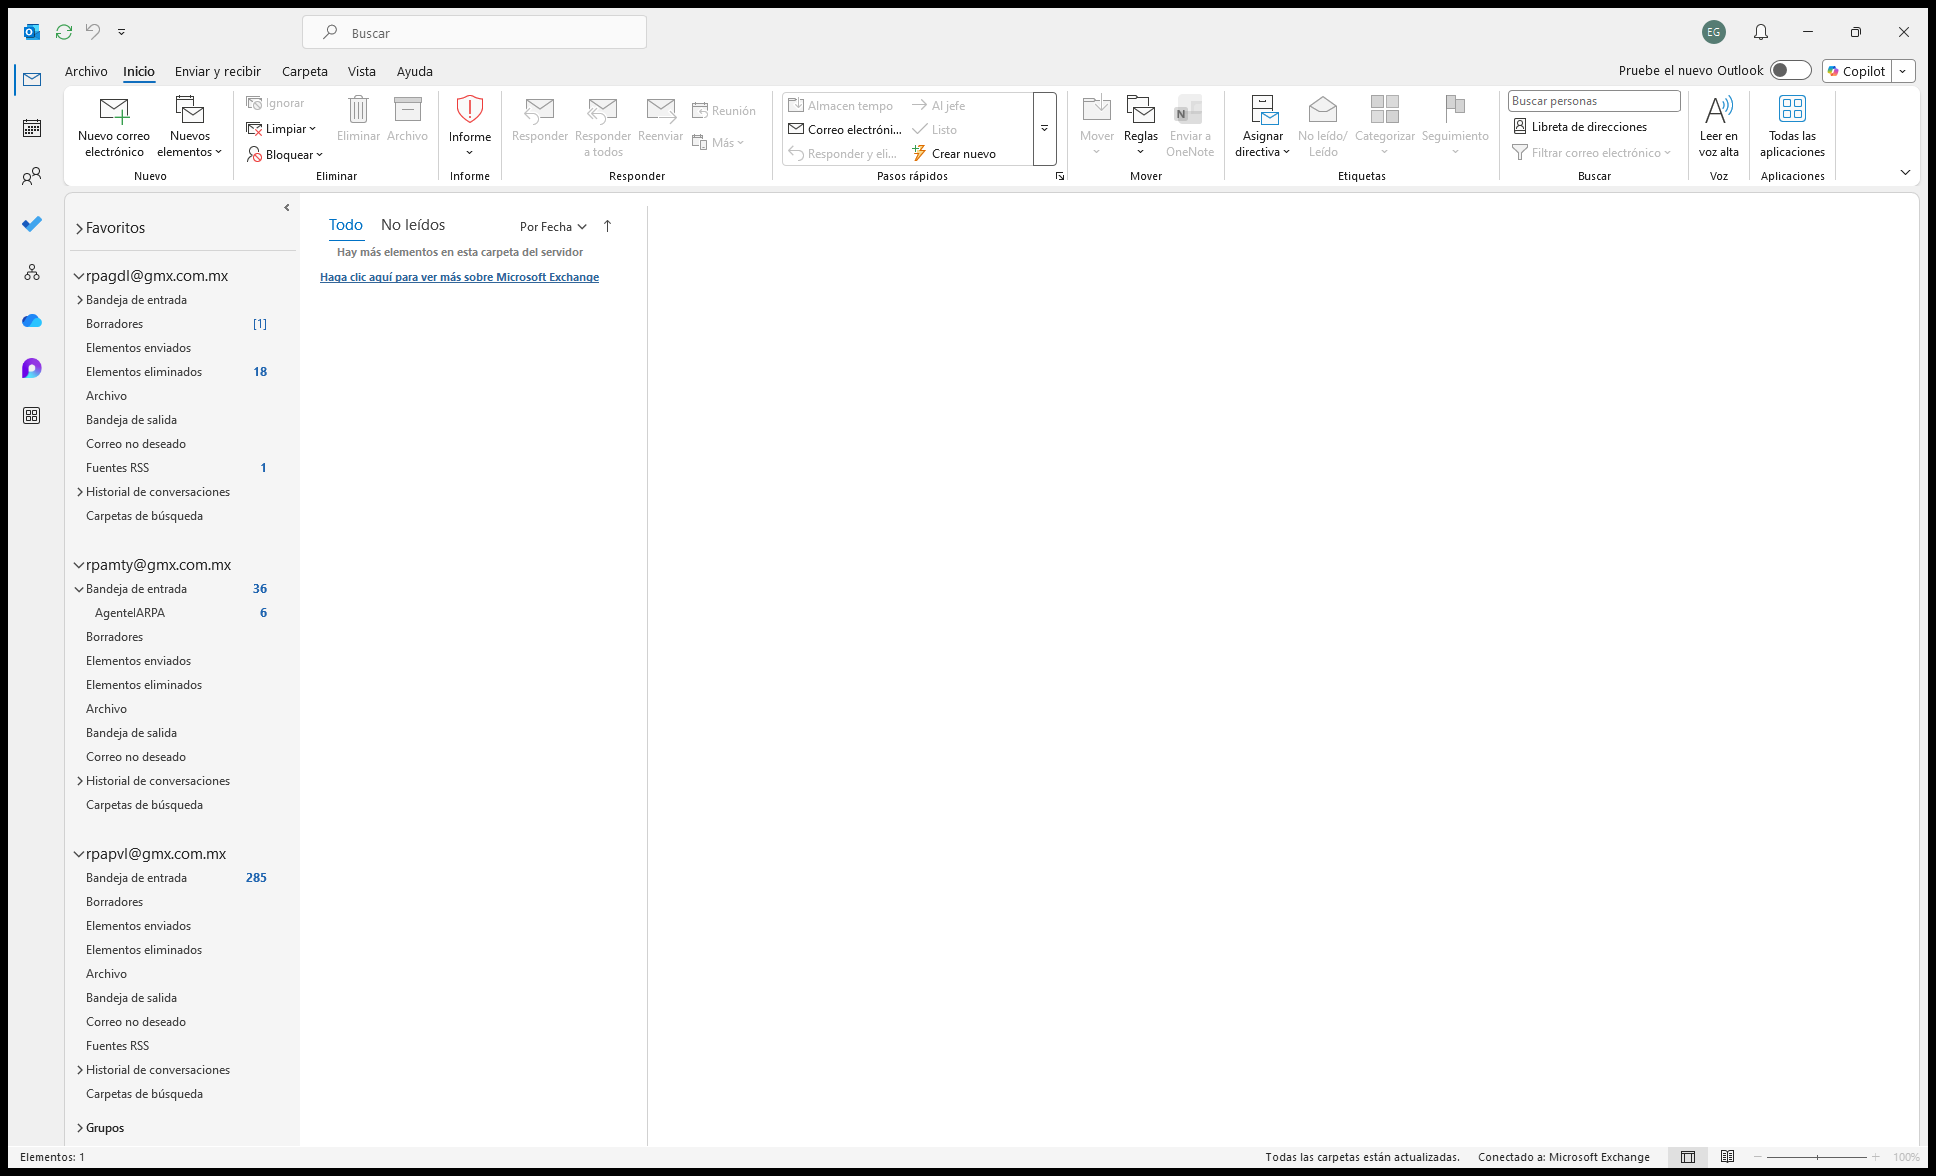
Task: Robot para la Emisión de Endosos
Workflow: 4.1) EnviarMailDeReporteDeSolicitudesProcesadas

Step 1 [try]: Use Application: Bandeja de entrada - rpagdl@gmx.com.mx - Outlook on the element in window 'Bandeja de entrada - rpagdl@gmx.com.mx - Outlook' (outlook.exe)
